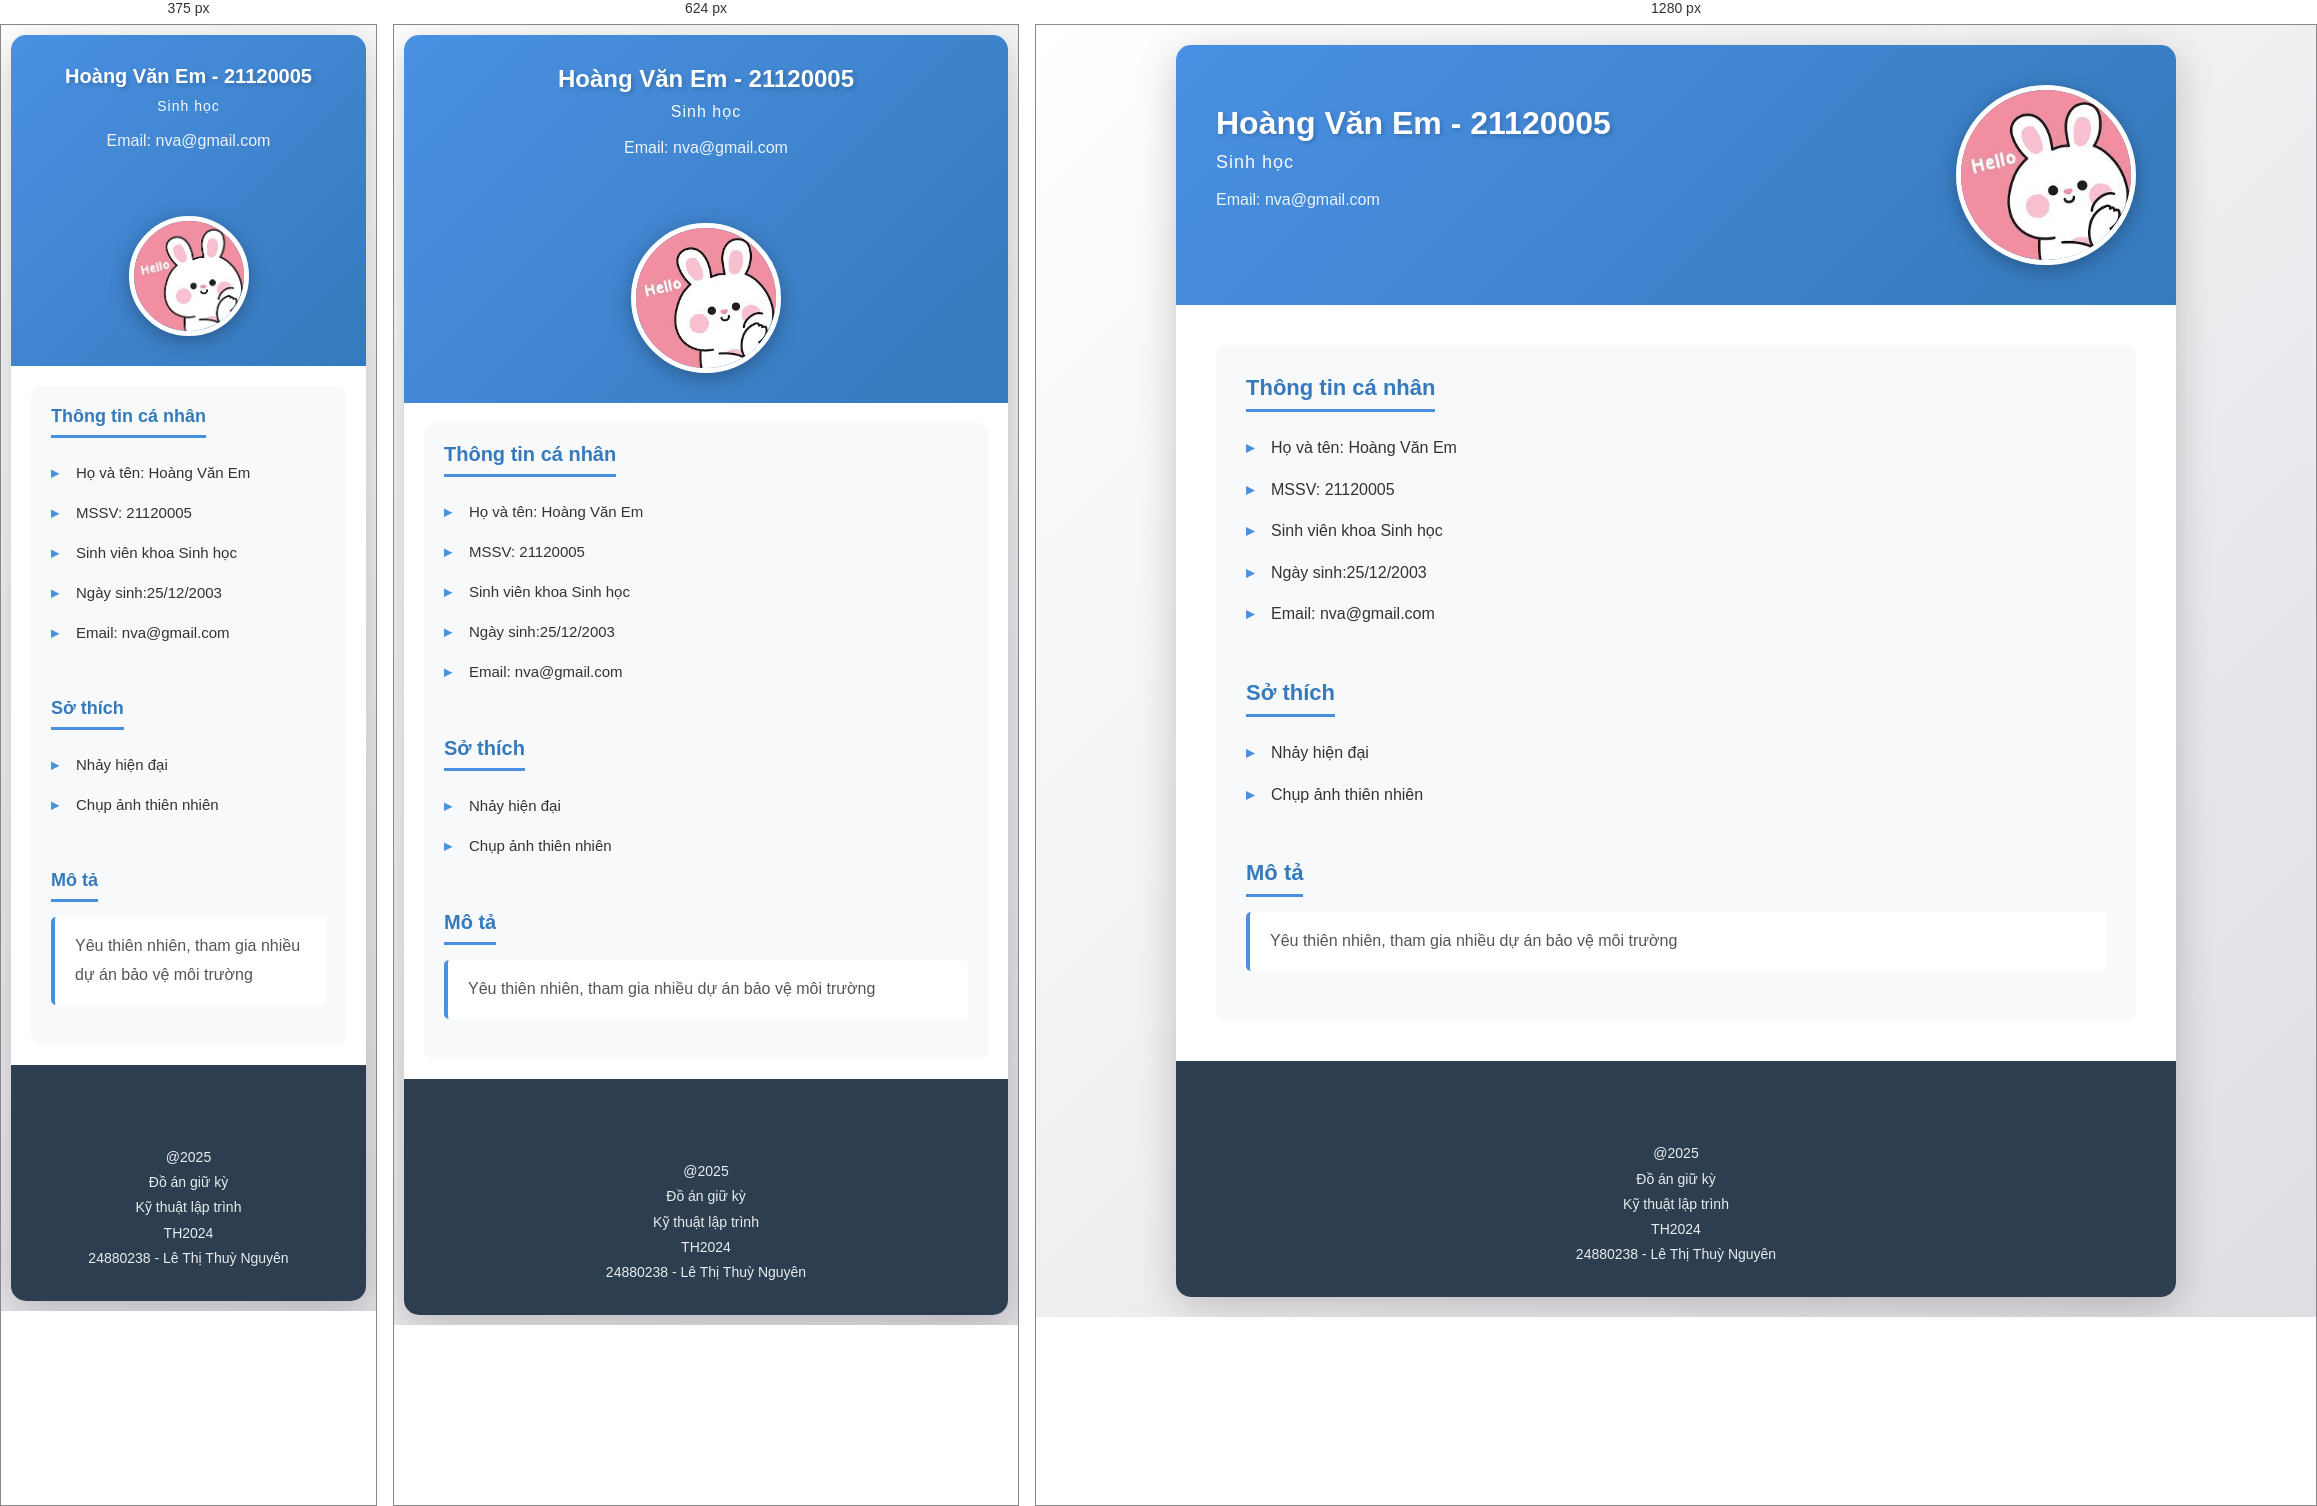
Rendered at 375 px, 624 px and 1280 px, left to right.

<!-- file: 21120005.html -->
<!DOCTYPE html PUBLIC "-//W3C//DTD XHTML 1.0 Transitional//EN" "http://www.w3.org/TR/xhtml1/DTD/xhtml1-transitional.dtd">
<html xmlns="http://www.w3.org/1999/xhtml">
    <head>
        <meta http-equiv="Content-Type" content="text/html; charset=utf-8" />
        <link rel="stylesheet" type="text/css" href="../personal.css" />
        <title>HCMUS - Hoàng Văn Em</title>
    </head>
    <body>
        <div class="Layout_container">
            
            <!-- Begin Layout MainContents Region -->
            <div class="Layout_MainContents">
                <!-- Begin Below Banner Region -->
                <div class="Personal_Main_Information">
                    <div class="Personal_Location">        
                                                <div class="Personal_FullName">Hoàng Văn Em - 21120005</div>
                        <div class="Personal_Department">Sinh học</div>
                        <br />
                        <div class="Personal_Phone">
                            Email: nva@gmail.com
                        </div>
                        <br />
                        <br />                   
                    </div>
                    <div class="Personal_HinhcanhanKhung">
                        <img src="../Images/p5.jpeg" alt="Hoàng Văn Em" class="Personal_Hinhcanhan" />
                    </div>
                </div>
                <!-- End Below Banner Region -->
                <!-- Begin MainContents Region -->
                <div class="MainContain">
                    
                    <!-- Begin Top Region -->
                    <div class="MainContain_Top">
                        
                        <div class="InfoGroup">Thông tin cá nhân</div>
                        <div>
                            <ul class="TextInList">
                                <li>Họ và tên: Hoàng Văn Em</li>
                                <li>MSSV: 21120005</li>
                                <li>Sinh viên khoa Sinh học</li>
                                <li>Ngày sinh:25/12/2003</li>
                                <li>Email: nva@gmail.com</li>
                            </ul>
                        </div>
                        <div class="InfoGroup">Sở thích</div>
                        <div>
                            <ul class="TextInList">
                                <li>Nhảy hiện đại</li>
        <li>Chụp ảnh thiên nhiên</li>
        
                            </ul>
                        </div>
                        <div class="InfoGroup">Mô tả</div>
                        <div class="Description">
                            Yêu thiên nhiên, tham gia nhiều dự án bảo vệ môi trường
                        </div>                        
                    </div>
                </div>
            </div>
            
            <!-- Begin Layout Footer -->
            <div class="Layout_Footer">
                <div class="divCopyright">
                    <br />
                                        <br />
                    @2025</br>
                    Đồ án giữ kỳ</br>
                Kỹ thuật lập trình</br>
                TH2024</br>
                24880238 - Lê Thị Thuỳ Nguyên</br>
                </div>
            </div>
            <!-- End Layout Footer -->
        </div>
    </body>
</html>


/* @media block from personal.css */
@media screen and (max-width: 768px) {
    body {
        padding: 10px;
    }

    .Personal_Main_Information {
        padding: 30px 20px;
        text-align: center;
        justify-content: center;
    }

    .Personal_Location {
        min-width: 100%;
    }

    .Personal_FullName {
        font-size: 24px;
    }

    .Personal_Department {
        font-size: 16px;
    }

    .Personal_Hinhcanhan {
        width: 150px;
        height: 150px;
    }

    .MainContain {
        padding: 20px;
    }

    .MainContain_Top {
        padding: 20px;
    }

    .InfoGroup {
        font-size: 20px;
    }

    .TextInList li {
        font-size: 15px;
    }
}

/* @media block from personal.css */
@media screen and (max-width: 480px) {
    .Personal_FullName {
        font-size: 20px;
    }

    .Personal_Department {
        font-size: 14px;
    }

    .Personal_Hinhcanhan {
        width: 120px;
        height: 120px;
    }

    .InfoGroup {
        font-size: 18px;
    }
}